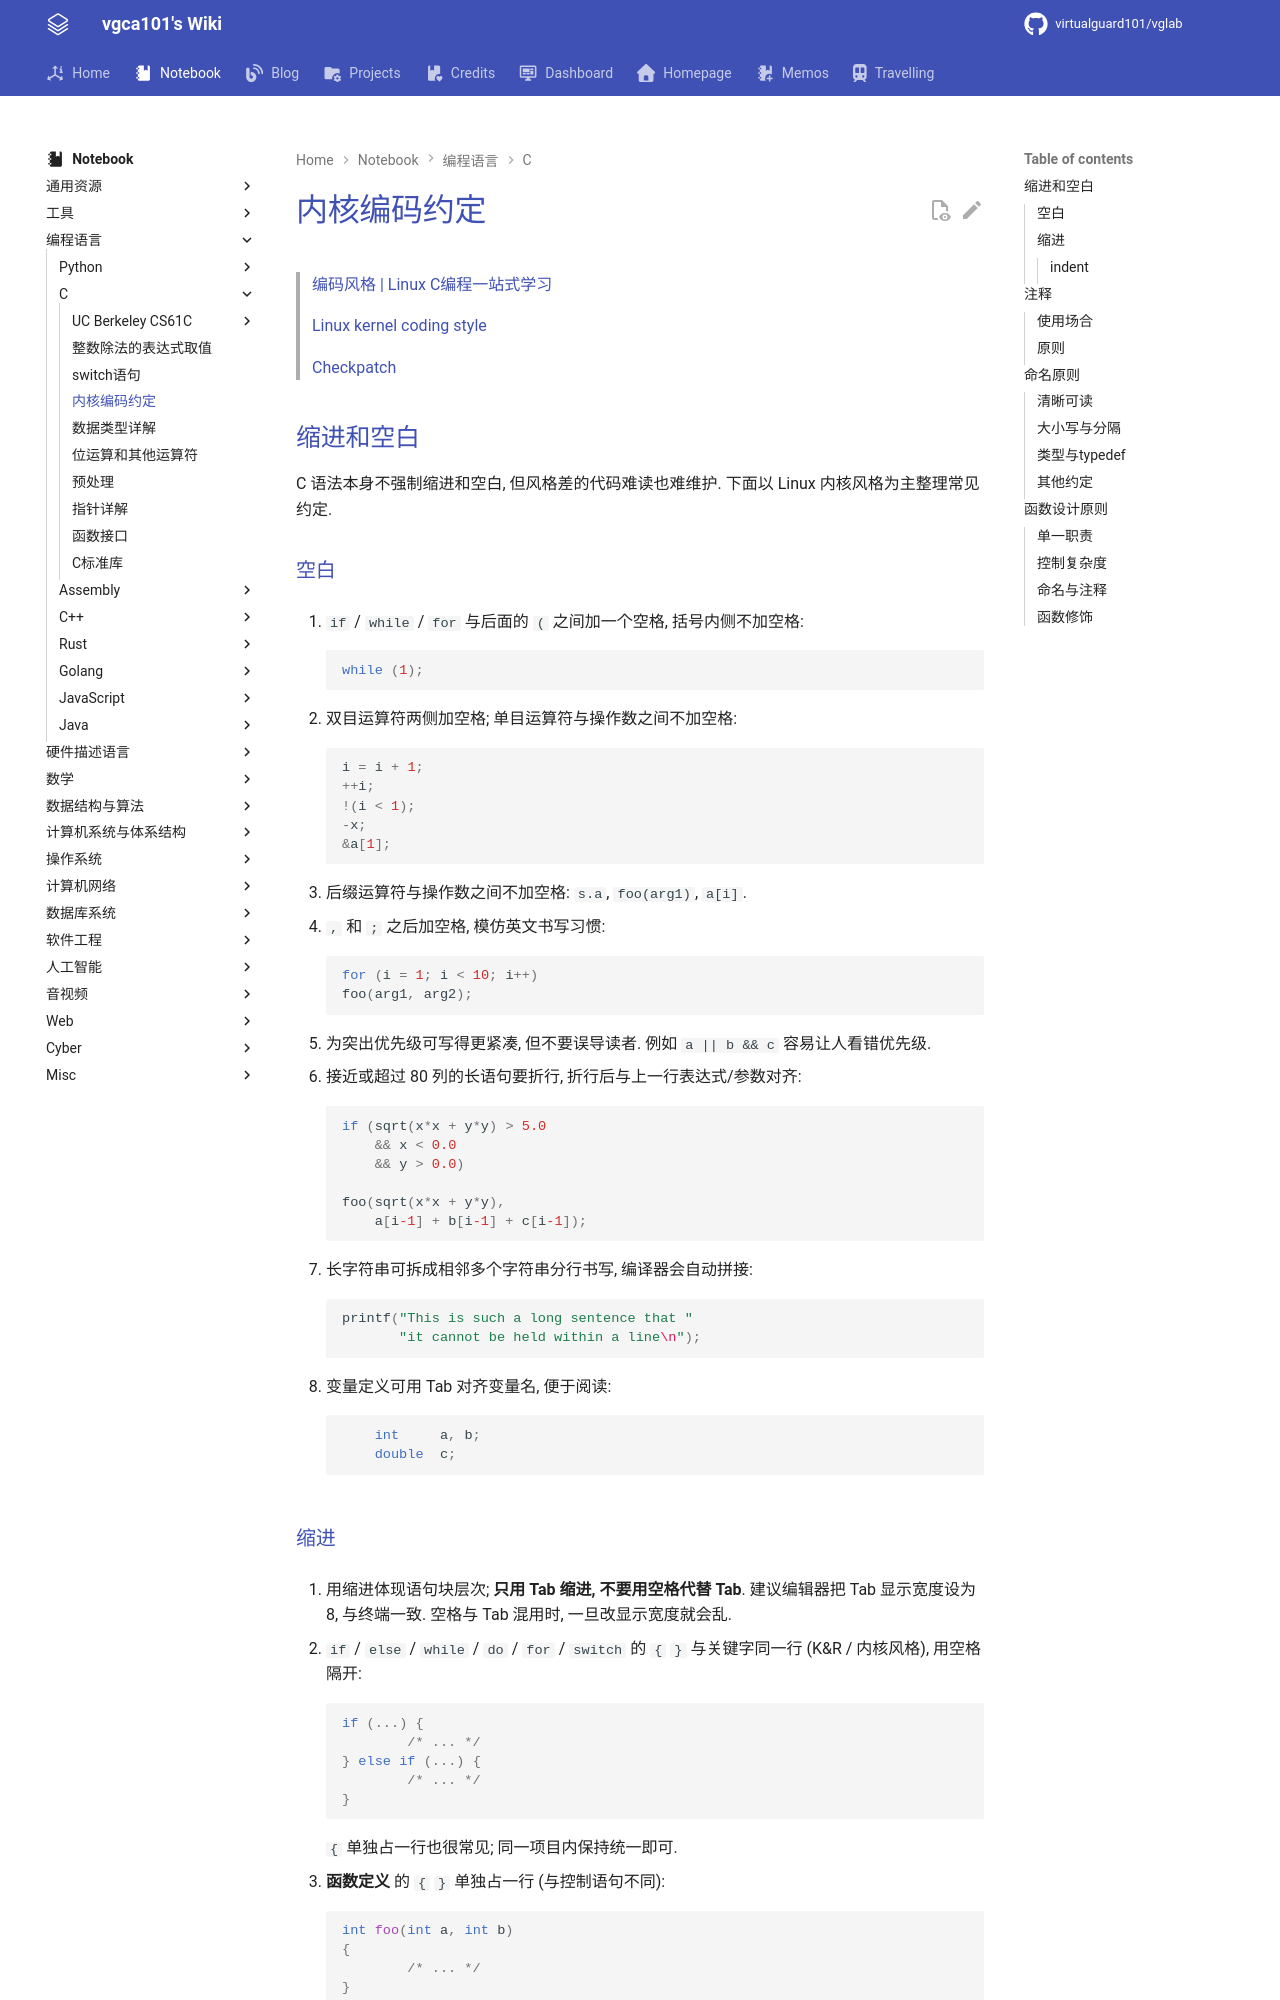

repository: virtualguard101/wiki · page: note/lang/c/内核编码约定/index.html · generator: mkdocs

---
date: 2026-09-25 18:17:57
title: 内核编码约定
permalink: c-coding-style
publish: true
tags:
  - 编程语言
  - C
---

# 内核编码约定

> [编码风格 | Linux C编程一站式学习](https://akaedu.github.io/book/ch09.html)
>
> [Linux kernel coding style](https://github.com/torvalds/linux/blob/master/Documentation/process/coding-style.rst)
>
> [Checkpatch](https://docs.kernel.org/dev-tools/checkpatch.html)

## 缩进和空白

C 语法本身不强制缩进和空白, 但风格差的代码难读也难维护. 下面以 Linux 内核风格为主整理常见约定.

### 空白

1. `if` / `while` / `for` 与后面的 `(` 之间加一个空格, 括号内侧不加空格:

    ```c
    while (1);
    ```

2. 双目运算符两侧加空格; 单目运算符与操作数之间不加空格:

    ```c
    i = i + 1;
    ++i;
    !(i < 1);
    -x;
    &a[1];
    ```

3. 后缀运算符与操作数之间不加空格: `s.a`, `foo(arg1)`, `a[i]`.

4. `,` 和 `;` 之后加空格, 模仿英文书写习惯:

    ```c
    for (i = 1; i < 10; i++)
    foo(arg1, arg2);
    ```

5. 为突出优先级可写得更紧凑, 但不要误导读者. 例如 `a || b && c` 容易让人看错优先级.

6. 接近或超过 80 列的长语句要折行, 折行后与上一行表达式/参数对齐:

    ```c
    if (sqrt(x*x + y*y) > 5.0
        && x < 0.0
        && y > 0.0)

    foo(sqrt(x*x + y*y),
        a[i-1] + b[i-1] + c[i-1]);
    ```

7. 长字符串可拆成相邻多个字符串分行书写, 编译器会自动拼接:

    ```c
    printf("This is such a long sentence that "
           "it cannot be held within a line\n");
    ```

8. 变量定义可用 Tab 对齐变量名, 便于阅读:

    ```c
        int     a, b;
        double  c;
    ```
